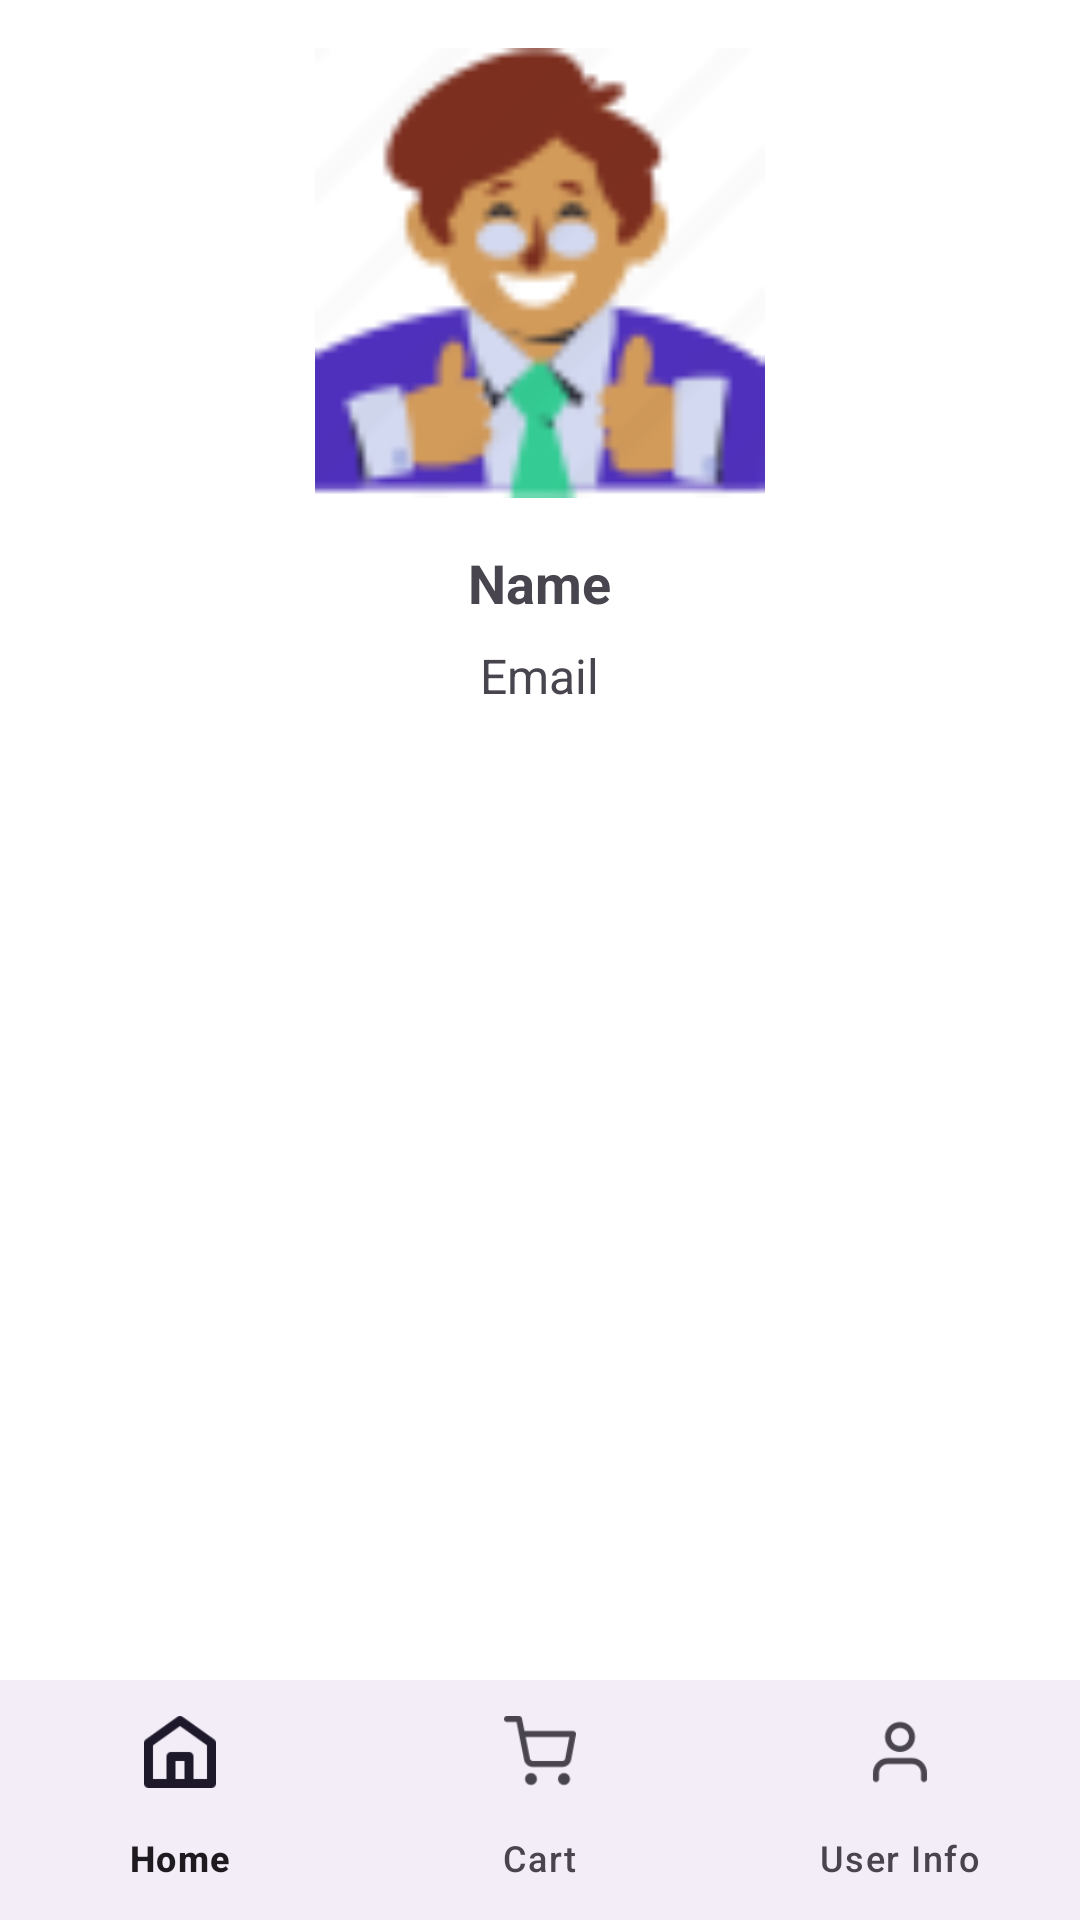

Here is an Android app screen rendered from its layout file. Give the layout XML and the strings, colors and styles it references.
<!-- AndroidManifest.xml: application theme Theme.ComputerStore -->
<!-- res/layout/activity_user.xml -->
<?xml version="1.0" encoding="utf-8"?>
<RelativeLayout xmlns:android="http://schemas.android.com/apk/res/android"
    xmlns:app="http://schemas.android.com/apk/res-auto"
    xmlns:tools="http://schemas.android.com/tools"
    android:layout_width="match_parent"
    android:layout_height="match_parent"
    android:background="#fff">
<LinearLayout xmlns:android="http://schemas.android.com/apk/res/android"
    android:layout_width="match_parent"
    android:layout_height="match_parent"
    xmlns:app="http://schemas.android.com/apk/res-auto"
    android:orientation="vertical"
    android:padding="16dp">

    <ImageView
        android:id="@+id/profileImageView"
        android:layout_width="150dp"
        android:layout_height="150dp"
        android:layout_gravity="center"
        android:src="@drawable/profile"
        />

    <TextView
        android:id="@+id/textName"
        android:layout_width="wrap_content"
        android:layout_height="wrap_content"
        android:layout_marginTop="16dp"
        android:layout_gravity="center"
        android:textSize="18sp"
        android:textStyle="bold"
        android:text="Name" />

    <TextView
        android:id="@+id/textEmail"
        android:layout_width="wrap_content"
        android:layout_height="wrap_content"
        android:layout_marginTop="8dp"
        android:layout_gravity="center"
        android:textSize="16sp"
        android:text="Email" />


</LinearLayout>
    <com.google.android.material.bottomnavigation.BottomNavigationView
        android:id="@+id/bottomNavigation"
        android:layout_width="match_parent"
        android:layout_height="wrap_content"
        android:layout_alignParentBottom="true"
        app:menu="@menu/bottom_nav_menu"
        app:labelVisibilityMode="labeled"/>
</RelativeLayout>
<!-- resources referenced by this layout -->
<resources>
  <!-- drawable profile: png bitmap (drawable, 3766 bytes) -->
  <style name="Theme.ComputerStore" parent="Base.Theme.ComputerStore" />
  <style name="Base.Theme.ComputerStore" parent="Theme.Material3.DayNight.NoActionBar">
          
          
      </style>
</resources>
